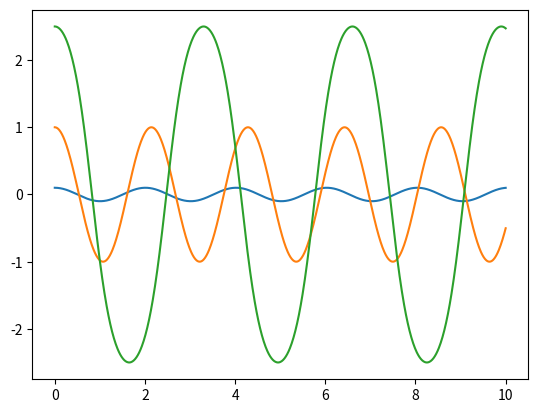

This figure's Python source:

import numpy as np
import matplotlib.pyplot as plt

g,L=9.8,1
a,b=0,10
n=1000

def f1(t,th,w):
    return w
def f2(t,th,w):
    return (-g/L)*(np.sin(th))
T=np.linspace(a,b,n)
h=(b-a)/n

def Rk(t0):
    W=[0]
    theta=[t0]
    for _ in range(n-1):
        t=T[_]
        w=W[_]
        th=theta[_]
        k1=h*f1(t,th,w)
        l1=h*f2(t,th,w)
        
        k2=h*f1(t+h/2,th+k1/2,w+l1/2)
        l2=h*f2(t+h/2,th+k1/2,w+l1/2)
        
        k3=h*f1(t+h/2,th+k2/2,w+l2/2)
        l3=h*f2(t+h/2,th+k2/2,w+l2/2)
        
        k4=h*f1(t+h,th+k3,w+l3)
        l4=h*f2(t+h,th+k3,w+l3)
        
        k_f= (k1+2*k2+2*k3+k4)/6
        l_f= (l1+2*l2+2*l3+l4)/6
        
        theta.append(th+k_f)
        W.append(w+l_f)
        
    return theta,W         
m=[0.1,1,2.5]
for j in range(3):
    th_eff,w_eff=Rk(m[j])
    plt.plot(T,th_eff)
